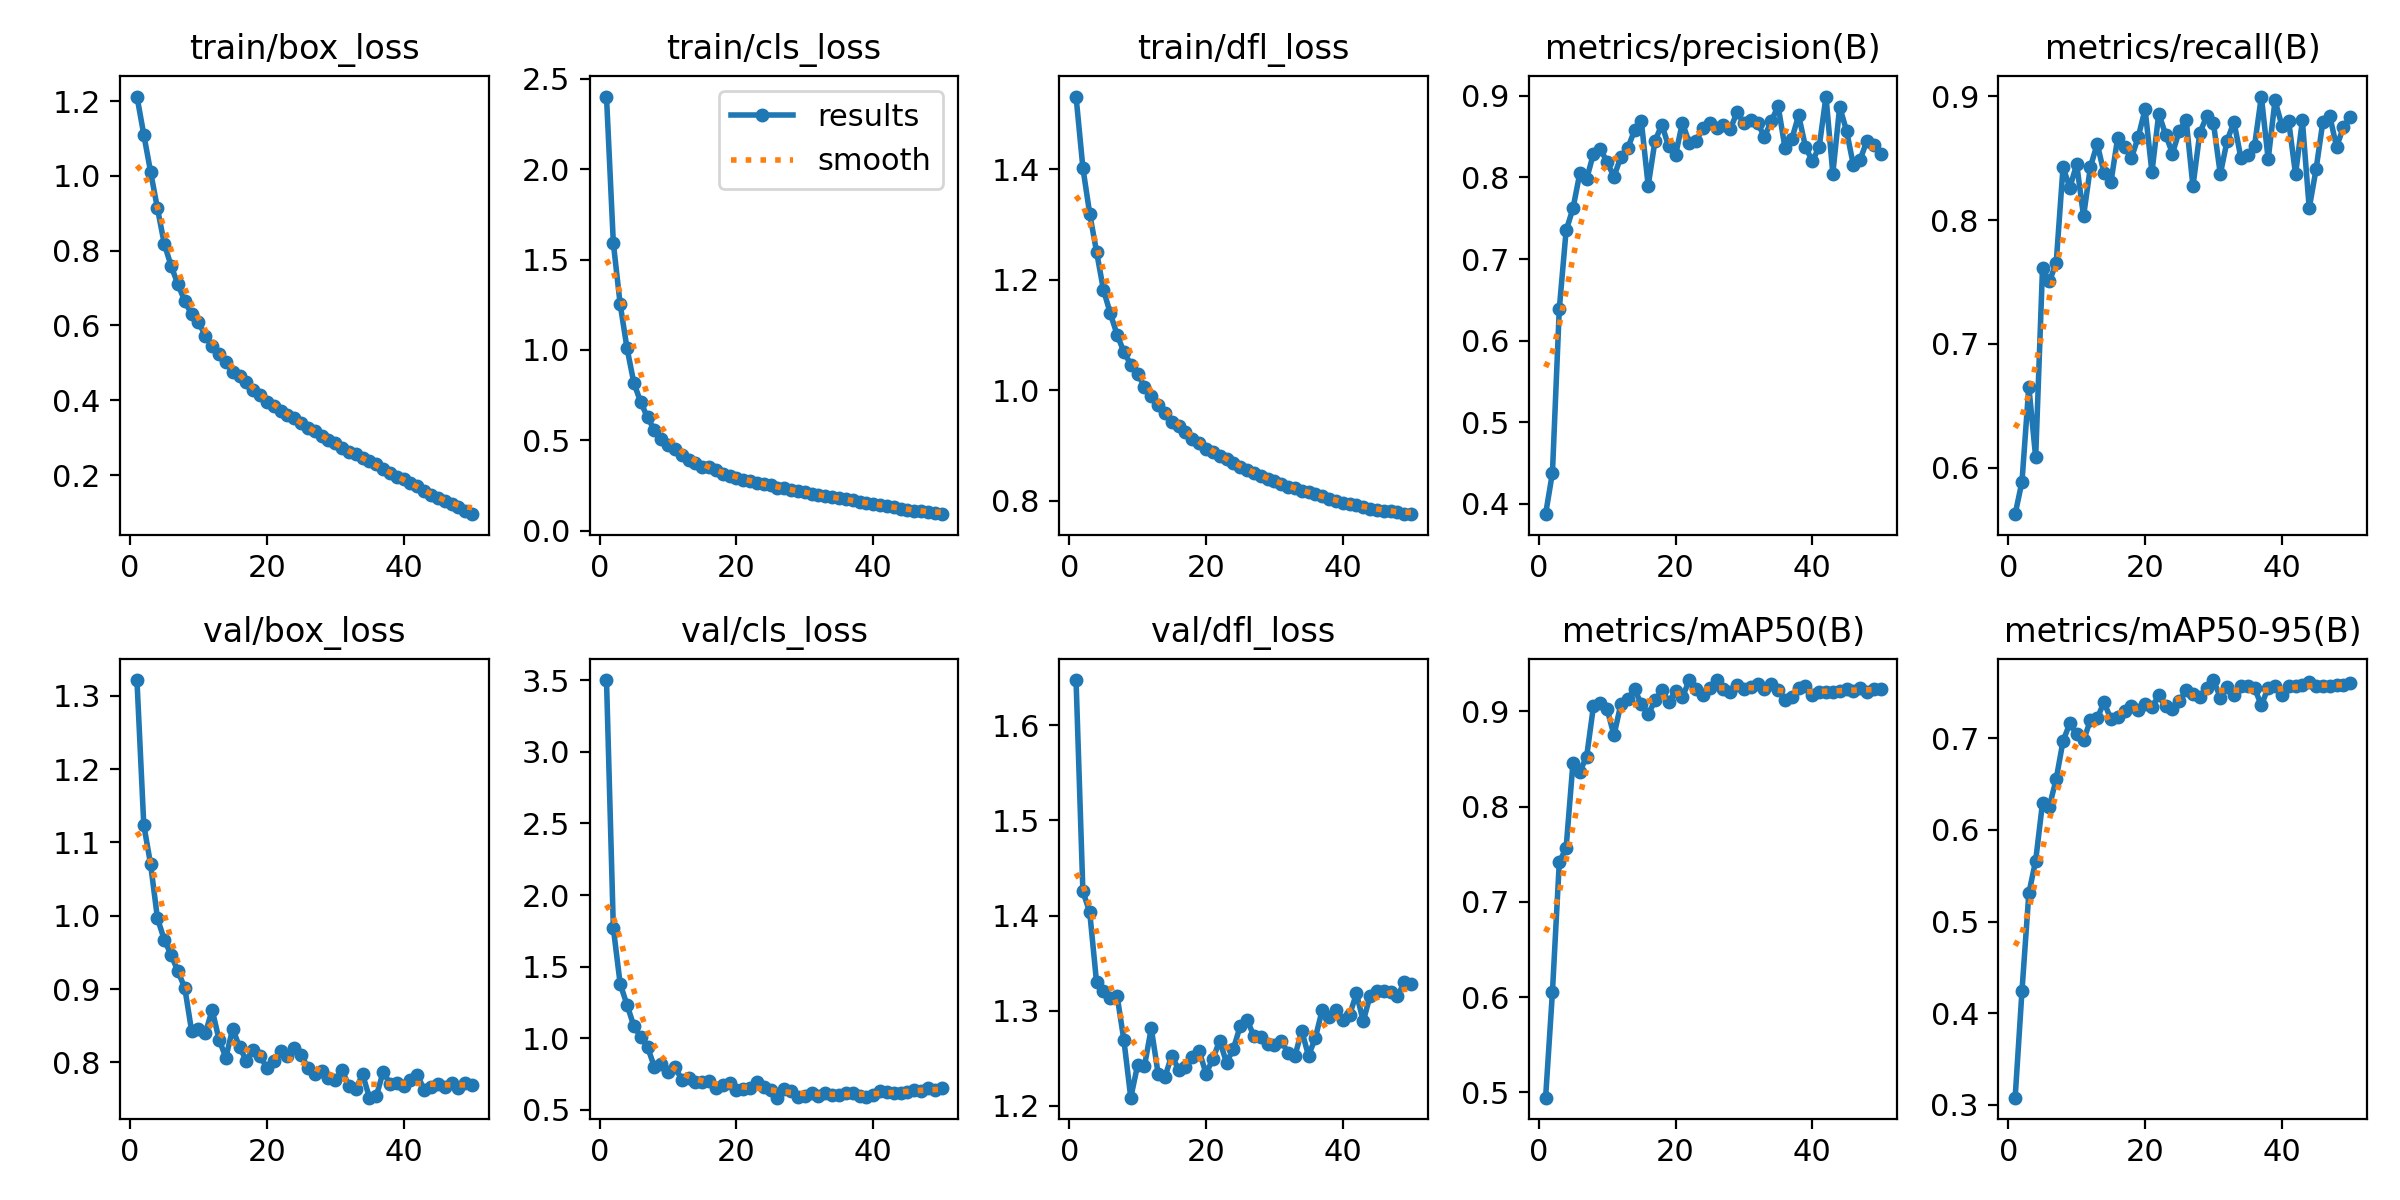

The file beside this chart, header and first rows:
epoch, time, train/box_loss, train/cls_loss, train/dfl_loss, metrics/precision(B), metrics/recall(B), metrics/mAP50(B), metrics/mAP50-95(B), val/box_loss, val/cls_loss, val/dfl_loss, lr/pg0, lr/pg1, lr/pg2
1, 103.1, 1.212, 2.402, 1.532, 0.3872, 0.5623, 0.4943, 0.3079, 1.321, 3.501, 1.648, 0.06707, 0.0003326, 0.0003326
2, 197.2, 1.111, 1.591, 1.403, 0.438, 0.5887, 0.6053, 0.4244, 1.124, 1.769, 1.425, 0.03406, 0.0006528, 0.0006528
3, 288.4, 1.01, 1.253, 1.319, 0.6385, 0.6654, 0.7413, 0.5307, 1.07, 1.379, 1.404, 0.00103, 0.0009597, 0.0009597
4, 378.2, 0.9129, 1.009, 1.251, 0.735, 0.6082, 0.7566, 0.5665, 0.9963, 1.234, 1.33, 0.0009406, 0.0009406, 0.0009406
5, 468.6, 0.8181, 0.8178, 1.182, 0.762, 0.7611, 0.8457, 0.6294, 0.9672, 1.085, 1.321, 0.0009208, 0.0009208, 0.0009208
6, 559, 0.759, 0.7111, 1.14, 0.8051, 0.7505, 0.8367, 0.6255, 0.9465, 1.011, 1.314, 0.000901, 0.000901, 0.000901
7, 648.7, 0.7096, 0.6267, 1.101, 0.7981, 0.7653, 0.8523, 0.6555, 0.924, 0.9393, 1.316, 0.0008812, 0.0008812, 0.0008812
8, 738.6, 0.6648, 0.5573, 1.069, 0.8292, 0.8427, 0.9055, 0.6969, 0.9013, 0.8013, 1.269, 0.0008614, 0.0008614, 0.0008614
9, 828.8, 0.6296, 0.5083, 1.047, 0.8355, 0.8263, 0.909, 0.7163, 0.8423, 0.8242, 1.208, 0.0008416, 0.0008416, 0.0008416
10, 918.6, 0.6097, 0.474, 1.03, 0.8185, 0.8453, 0.9022, 0.7042, 0.8456, 0.7646, 1.243, 0.0008218, 0.0008218, 0.0008218
11, 1008, 0.572, 0.4512, 1.007, 0.8011, 0.8032, 0.8748, 0.6978, 0.8398, 0.8023, 1.241, 0.000802, 0.000802, 0.000802
12, 1098, 0.5459, 0.4207, 0.9892, 0.8252, 0.8429, 0.9075, 0.7196, 0.8715, 0.7107, 1.281, 0.0007822, 0.0007822, 0.0007822
13, 1189, 0.5229, 0.3929, 0.9733, 0.8357, 0.8617, 0.9125, 0.7218, 0.8311, 0.7211, 1.234, 0.0007624, 0.0007624, 0.0007624
14, 1279, 0.5024, 0.3724, 0.958, 0.8576, 0.8379, 0.9232, 0.7394, 0.8066, 0.6932, 1.23, 0.0007426, 0.0007426, 0.0007426
15, 1369, 0.4754, 0.3539, 0.9417, 0.8688, 0.8305, 0.9078, 0.7207, 0.8457, 0.6973, 1.253, 0.0007228, 0.0007228, 0.0007228
16, 1459, 0.4652, 0.3524, 0.9355, 0.7899, 0.8668, 0.8967, 0.7231, 0.8209, 0.699, 1.238, 0.000703, 0.000703, 0.000703
17, 1548, 0.4487, 0.3351, 0.9252, 0.845, 0.8594, 0.9114, 0.7298, 0.8024, 0.6553, 1.241, 0.0006832, 0.0006832, 0.0006832
18, 1638, 0.4269, 0.3129, 0.9118, 0.8645, 0.8501, 0.9219, 0.7355, 0.8168, 0.6718, 1.251, 0.0006634, 0.0006634, 0.0006634
19, 1728, 0.4152, 0.3038, 0.9039, 0.8381, 0.8673, 0.9102, 0.7312, 0.8082, 0.6898, 1.258, 0.0006436, 0.0006436, 0.0006436
20, 1819, 0.3965, 0.2931, 0.894, 0.8273, 0.8897, 0.921, 0.7375, 0.7928, 0.6388, 1.234, 0.0006238, 0.0006238, 0.0006238
21, 1909, 0.3859, 0.2822, 0.8882, 0.8672, 0.8387, 0.9149, 0.7337, 0.8013, 0.6472, 1.249, 0.000604, 0.000604, 0.000604
22, 2000, 0.3709, 0.2738, 0.8802, 0.8426, 0.8862, 0.9325, 0.7468, 0.8152, 0.6524, 1.268, 0.0005842, 0.0005842, 0.0005842
23, 2090, 0.3613, 0.2647, 0.8748, 0.8447, 0.8692, 0.9239, 0.7347, 0.8087, 0.6938, 1.245, 0.0005644, 0.0005644, 0.0005644
24, 2180, 0.3523, 0.2594, 0.8686, 0.8602, 0.8539, 0.9171, 0.7323, 0.8195, 0.6625, 1.26, 0.0005446, 0.0005446, 0.0005446
25, 2270, 0.3396, 0.25, 0.8619, 0.8664, 0.8721, 0.9245, 0.7404, 0.8106, 0.6411, 1.283, 0.0005248, 0.0005248, 0.0005248
26, 2361, 0.3247, 0.236, 0.8556, 0.8607, 0.8813, 0.9328, 0.7522, 0.7926, 0.5857, 1.29, 0.000505, 0.000505, 0.000505
27, 2451, 0.3181, 0.2354, 0.8512, 0.864, 0.8274, 0.9233, 0.7487, 0.7838, 0.6458, 1.273, 0.0004852, 0.0004852, 0.0004852
28, 2541, 0.3036, 0.2276, 0.8444, 0.8595, 0.8705, 0.92, 0.7448, 0.7885, 0.634, 1.272, 0.0004654, 0.0004654, 0.0004654
29, 2631, 0.2935, 0.2188, 0.8398, 0.8797, 0.8839, 0.9277, 0.7549, 0.7784, 0.5913, 1.265, 0.0004456, 0.0004456, 0.0004456
30, 2721, 0.2847, 0.2118, 0.8357, 0.8667, 0.8783, 0.9237, 0.7635, 0.7756, 0.5995, 1.264, 0.0004258, 0.0004258, 0.0004258
31, 2811, 0.2735, 0.2038, 0.8304, 0.871, 0.8372, 0.9257, 0.7445, 0.7897, 0.6214, 1.268, 0.000406, 0.000406, 0.000406
32, 2902, 0.2606, 0.1947, 0.8253, 0.8667, 0.8644, 0.9288, 0.756, 0.7671, 0.6002, 1.255, 0.0003862, 0.0003862, 0.0003862
33, 2993, 0.255, 0.1912, 0.8224, 0.85, 0.8794, 0.9238, 0.7469, 0.7639, 0.6214, 1.252, 0.0003664, 0.0003664, 0.0003664
34, 3083, 0.2448, 0.1854, 0.8183, 0.869, 0.8506, 0.9283, 0.7573, 0.7834, 0.6035, 1.279, 0.0003466, 0.0003466, 0.0003466
35, 3173, 0.2367, 0.1807, 0.8153, 0.8877, 0.8526, 0.9226, 0.7569, 0.7518, 0.6014, 1.252, 0.0003268, 0.0003268, 0.0003268
36, 3264, 0.2285, 0.1734, 0.8119, 0.8367, 0.86, 0.9114, 0.755, 0.7539, 0.6166, 1.272, 0.000307, 0.000307, 0.000307
37, 3354, 0.2162, 0.167, 0.8079, 0.847, 0.8999, 0.9149, 0.7359, 0.787, 0.6166, 1.301, 0.0002872, 0.0002872, 0.0002872
38, 3444, 0.2046, 0.1589, 0.8031, 0.8763, 0.8491, 0.9243, 0.7553, 0.7711, 0.595, 1.293, 0.0002674, 0.0002674, 0.0002674
39, 3535, 0.1947, 0.1522, 0.8003, 0.8375, 0.8968, 0.9264, 0.7569, 0.7714, 0.5912, 1.301, 0.0002476, 0.0002476, 0.0002476
40, 3625, 0.1884, 0.1474, 0.7968, 0.8202, 0.8765, 0.917, 0.7474, 0.768, 0.6073, 1.29, 0.0002278, 0.0002278, 0.0002278
41, 3716, 0.1789, 0.1419, 0.7944, 0.8371, 0.8799, 0.9201, 0.7567, 0.776, 0.6327, 1.295, 0.000208, 0.000208, 0.000208
42, 3807, 0.1696, 0.1362, 0.7923, 0.8992, 0.8371, 0.9204, 0.7573, 0.7828, 0.6256, 1.318, 0.0001882, 0.0001882, 0.0001882
43, 3898, 0.1586, 0.1288, 0.789, 0.8047, 0.8806, 0.9204, 0.7585, 0.7627, 0.6152, 1.289, 0.0001684, 0.0001684, 0.0001684
44, 3988, 0.1474, 0.1224, 0.7858, 0.8866, 0.8096, 0.9215, 0.7616, 0.7665, 0.6177, 1.316, 0.0001486, 0.0001486, 0.0001486
45, 4079, 0.1383, 0.1168, 0.7837, 0.8576, 0.8411, 0.9238, 0.7576, 0.7706, 0.6274, 1.32, 0.0001288, 0.0001288, 0.0001288
46, 4170, 0.1292, 0.1111, 0.7817, 0.8152, 0.8797, 0.9215, 0.7569, 0.767, 0.639, 1.321, 0.000109, 0.000109, 0.000109
47, 4260, 0.1234, 0.108, 0.7813, 0.822, 0.8844, 0.9247, 0.7574, 0.7715, 0.6337, 1.319, 8.92e-05, 8.92e-05, 8.92e-05
48, 4351, 0.114, 0.1021, 0.7789, 0.8453, 0.8592, 0.92, 0.7577, 0.7653, 0.6506, 1.315, 6.94e-05, 6.94e-05, 6.94e-05
49, 4442, 0.1042, 0.09659, 0.7768, 0.8404, 0.8752, 0.9232, 0.7576, 0.7712, 0.6417, 1.33, 4.96e-05, 4.96e-05, 4.96e-05
50, 4532, 0.09532, 0.09117, 0.7758, 0.829, 0.8834, 0.9238, 0.7602, 0.7697, 0.6554, 1.328, 2.98e-05, 2.98e-05, 2.98e-05
